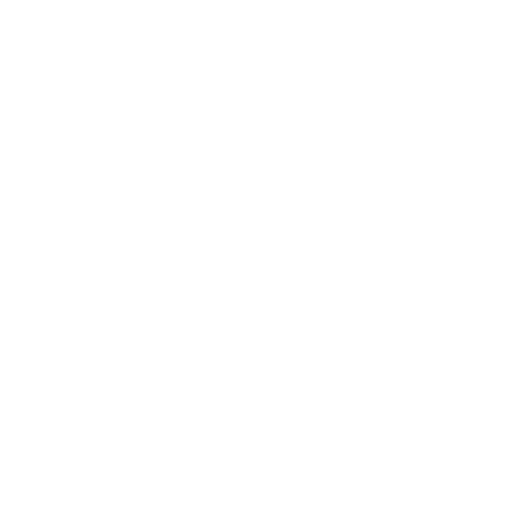
t = 0.00 s
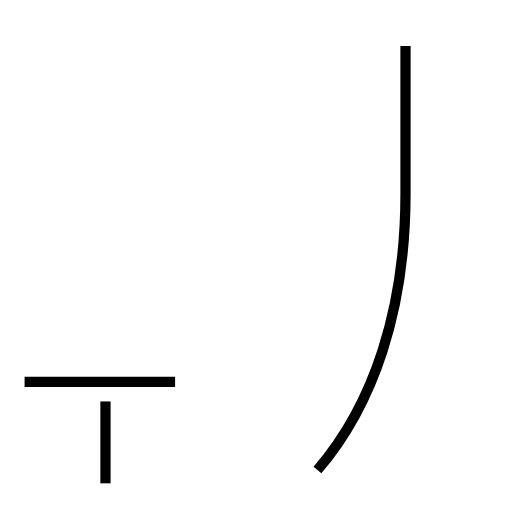
t = 1.98 s
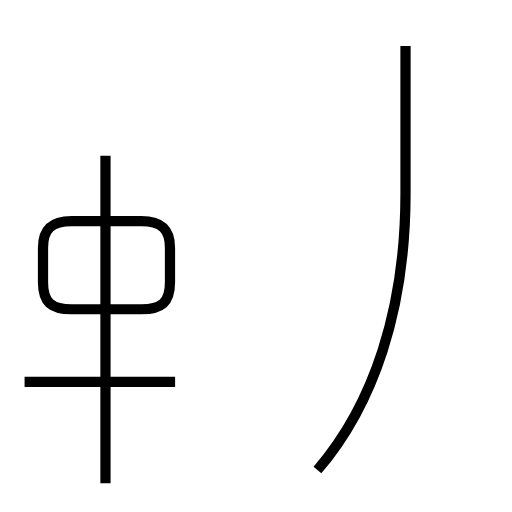
t = 3.85 s
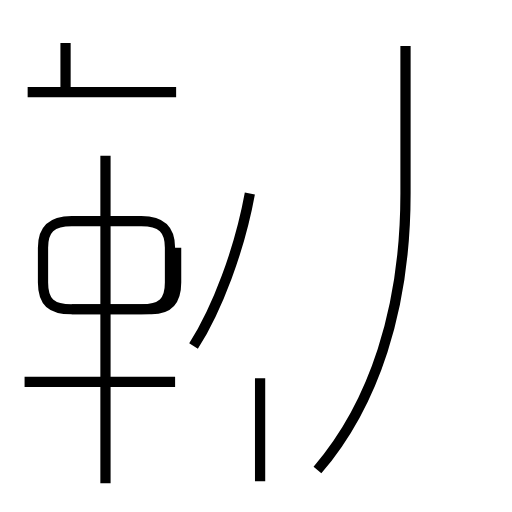
t = 5.65 s
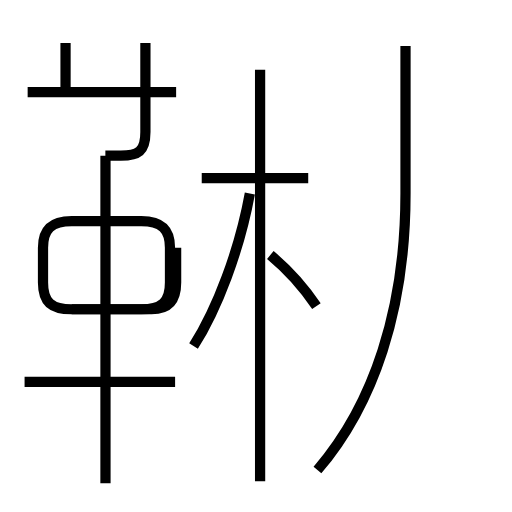
t = 7.49 s
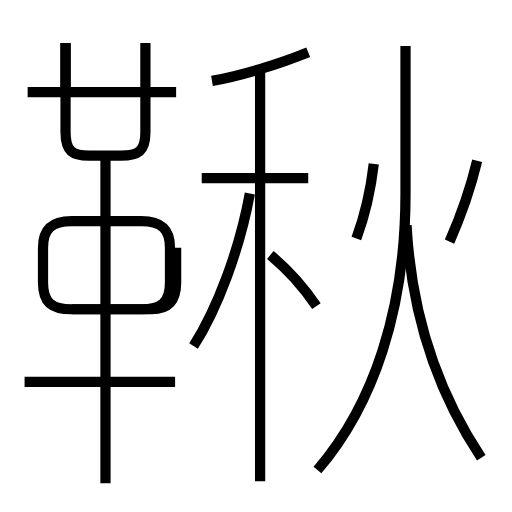
t = 9.41 s

The animated SVG that drew these frames (rendered in a browser with its animation timeline set to each time). Animation: 16 SMIL elements (animate=16); one cycle of 9.41 s.

<?xml version='1.0' encoding='utf-8'?>
<svg viewBox="0.0 -6.0 50.0 50.0" version="1.1" xmlns="http://www.w3.org/2000/svg"><rect x="-1000" y="-1000" width="2000" height="2000" stroke="white" fill="white" /><g style="fill:none;stroke:#000000;stroke-width:1"><path d="M 31.0 1.9 C 36.5 -4.5 39.6 -13.8 39.6 -25.1 L 39.6 -39.5 " transform="translate(0.0 38.0)" stroke-dasharray="43.33599531855725" stroke-dashoffset="43.33599531855725"><animate attributeName="stroke-dashoffset" from="43.33599531855725" to="0" dur="1.3000798595567176s" begin="0s" fill="freeze" /></path><path d="M 17.1 -6.7 L 2.4 -6.7 " transform="translate(0.0 38.0)" stroke-dasharray="14.700000000000001" stroke-dashoffset="14.700000000000001"><animate attributeName="stroke-dashoffset" from="14.700000000000001" to="0" dur="0.441s" begin="1.3000798595567176s" fill="freeze" /></path><path d="M 10.3 3.2 L 10.3 -28.8 " transform="translate(0.0 38.0)" stroke-dasharray="32.0" stroke-dashoffset="32.0"><animate attributeName="stroke-dashoffset" from="32.0" to="0" dur="0.96s" begin="1.7410798595567176s" fill="freeze" /></path><path d="M 7.0 -13.8 L 13.8 -13.8 C 15.8 -13.8 16.6 -14.5 16.6 -16.4 L 16.6 -19.8 C 16.6 -21.6 15.8 -22.4 13.8 -22.4 L 7.0 -22.4 C 5.0 -22.4 4.2 -21.6 4.2 -19.8 L 4.2 -16.4 C 4.2 -14.5 5.0 -13.8 7.0 -13.8 Z " transform="translate(0.0 38.0)" stroke-dasharray="38.17849161702188" stroke-dashoffset="38.17849161702188"><animate attributeName="stroke-dashoffset" from="38.17849161702188" to="0" dur="1.1453547485106566s" begin="2.7010798595567174s" fill="freeze" /></path><path d="M 17.2 -19.8 L 17.2 -16.4 C 17.2 -14.5 16.4 -13.8 14.8 -13.8 L 7.0 -13.8 " transform="translate(0.0 38.0)" stroke-dasharray="15.298574226387835" stroke-dashoffset="15.298574226387835"><animate attributeName="stroke-dashoffset" from="15.298574226387835" to="0" dur="0.45895722679163503s" begin="3.8464346080673737s" fill="freeze" /></path><path d="M 6.4 -39.8 L 6.4 -35.5 " transform="translate(0.0 38.0)" stroke-dasharray="4.299999999999997" stroke-dashoffset="4.299999999999997"><animate attributeName="stroke-dashoffset" from="4.299999999999997" to="0" dur="0.12899999999999992s" begin="4.305391834859009s" fill="freeze" /></path><path d="M 17.2 -35.0 L 2.7 -35.0 " transform="translate(0.0 38.0)" stroke-dasharray="14.5" stroke-dashoffset="14.5"><animate attributeName="stroke-dashoffset" from="14.5" to="0" dur="0.435s" begin="4.434391834859008s" fill="freeze" /></path><path d="M 18.9 -10.2 C 21.2 -13.8 23.4 -19.6 24.4 -25.1 " transform="translate(0.0 38.0)" stroke-dasharray="15.969202412581746" stroke-dashoffset="15.969202412581746"><animate attributeName="stroke-dashoffset" from="15.969202412581746" to="0" dur="0.47907607237745237s" begin="4.869391834859008s" fill="freeze" /></path><path d="M 25.4 3.0 L 25.4 -37.2 " transform="translate(0.0 38.0)" stroke-dasharray="40.2" stroke-dashoffset="40.2"><animate attributeName="stroke-dashoffset" from="40.2" to="0" dur="1.206s" begin="5.3484679072364605s" fill="freeze" /></path><path d="M 30.9 -14.1 C 29.9 -15.6 28.2 -17.6 26.4 -19.1 " transform="translate(0.0 38.0)" stroke-dasharray="6.747298463397322" stroke-dashoffset="6.747298463397322"><animate attributeName="stroke-dashoffset" from="6.747298463397322" to="0" dur="0.20241895390191966s" begin="6.554467907236461s" fill="freeze" /></path><path d="M 30.1 -26.6 L 19.7 -26.6 " transform="translate(0.0 38.0)" stroke-dasharray="10.400000000000002" stroke-dashoffset="10.400000000000002"><animate attributeName="stroke-dashoffset" from="10.400000000000002" to="0" dur="0.31200000000000006s" begin="6.756886861138381s" fill="freeze" /></path><path d="M 14.2 -39.8 L 14.2 -31.1 C 14.2 -29.2 13.5 -28.8 11.8 -28.8 L 8.7 -28.8 C 7.1 -28.8 6.4 -29.2 6.4 -31.1 L 6.4 -39.8 " transform="translate(0.0 38.0)" stroke-dasharray="28.276177271748942" stroke-dashoffset="28.276177271748942"><animate attributeName="stroke-dashoffset" from="28.276177271748942" to="0" dur="0.8482853181524682s" begin="7.068886861138381s" fill="freeze" /></path><path d="M 34.8 -20.7 C 35.5 -22.6 36.2 -25.4 36.5 -28.0 " transform="translate(0.0 38.0)" stroke-dasharray="7.510915479563491" stroke-dashoffset="7.510915479563491"><animate attributeName="stroke-dashoffset" from="7.510915479563491" to="0" dur="0.2253274643869047s" begin="7.91717217929085s" fill="freeze" /></path><path d="M 47.0 0.7 C 43.0 -5.3 40.2 -12.9 39.7 -22.0 " transform="translate(0.0 38.0)" stroke-dasharray="24.13239571979824" stroke-dashoffset="24.13239571979824"><animate attributeName="stroke-dashoffset" from="24.13239571979824" to="0" dur="0.7239718715939472s" begin="8.142499643677754s" fill="freeze" /></path><path d="M 20.7 -36.1 C 23.6 -36.6 27.4 -37.8 30.1 -38.9 " transform="translate(0.0 38.0)" stroke-dasharray="9.824237798605973" stroke-dashoffset="9.824237798605973"><animate attributeName="stroke-dashoffset" from="9.824237798605973" to="0" dur="0.2947271339581792s" begin="8.866471515271702s" fill="freeze" /></path><path d="M 43.9 -20.4 C 45.0 -22.9 46.0 -25.8 46.6 -28.3" transform="translate(0.0 38.0)" stroke-dasharray="8.3589217529655" stroke-dashoffset="8.3589217529655"><animate attributeName="stroke-dashoffset" from="8.3589217529655" to="0" dur="0.250767652588965s" begin="9.161198649229881s" fill="freeze" /></path></g></svg>
